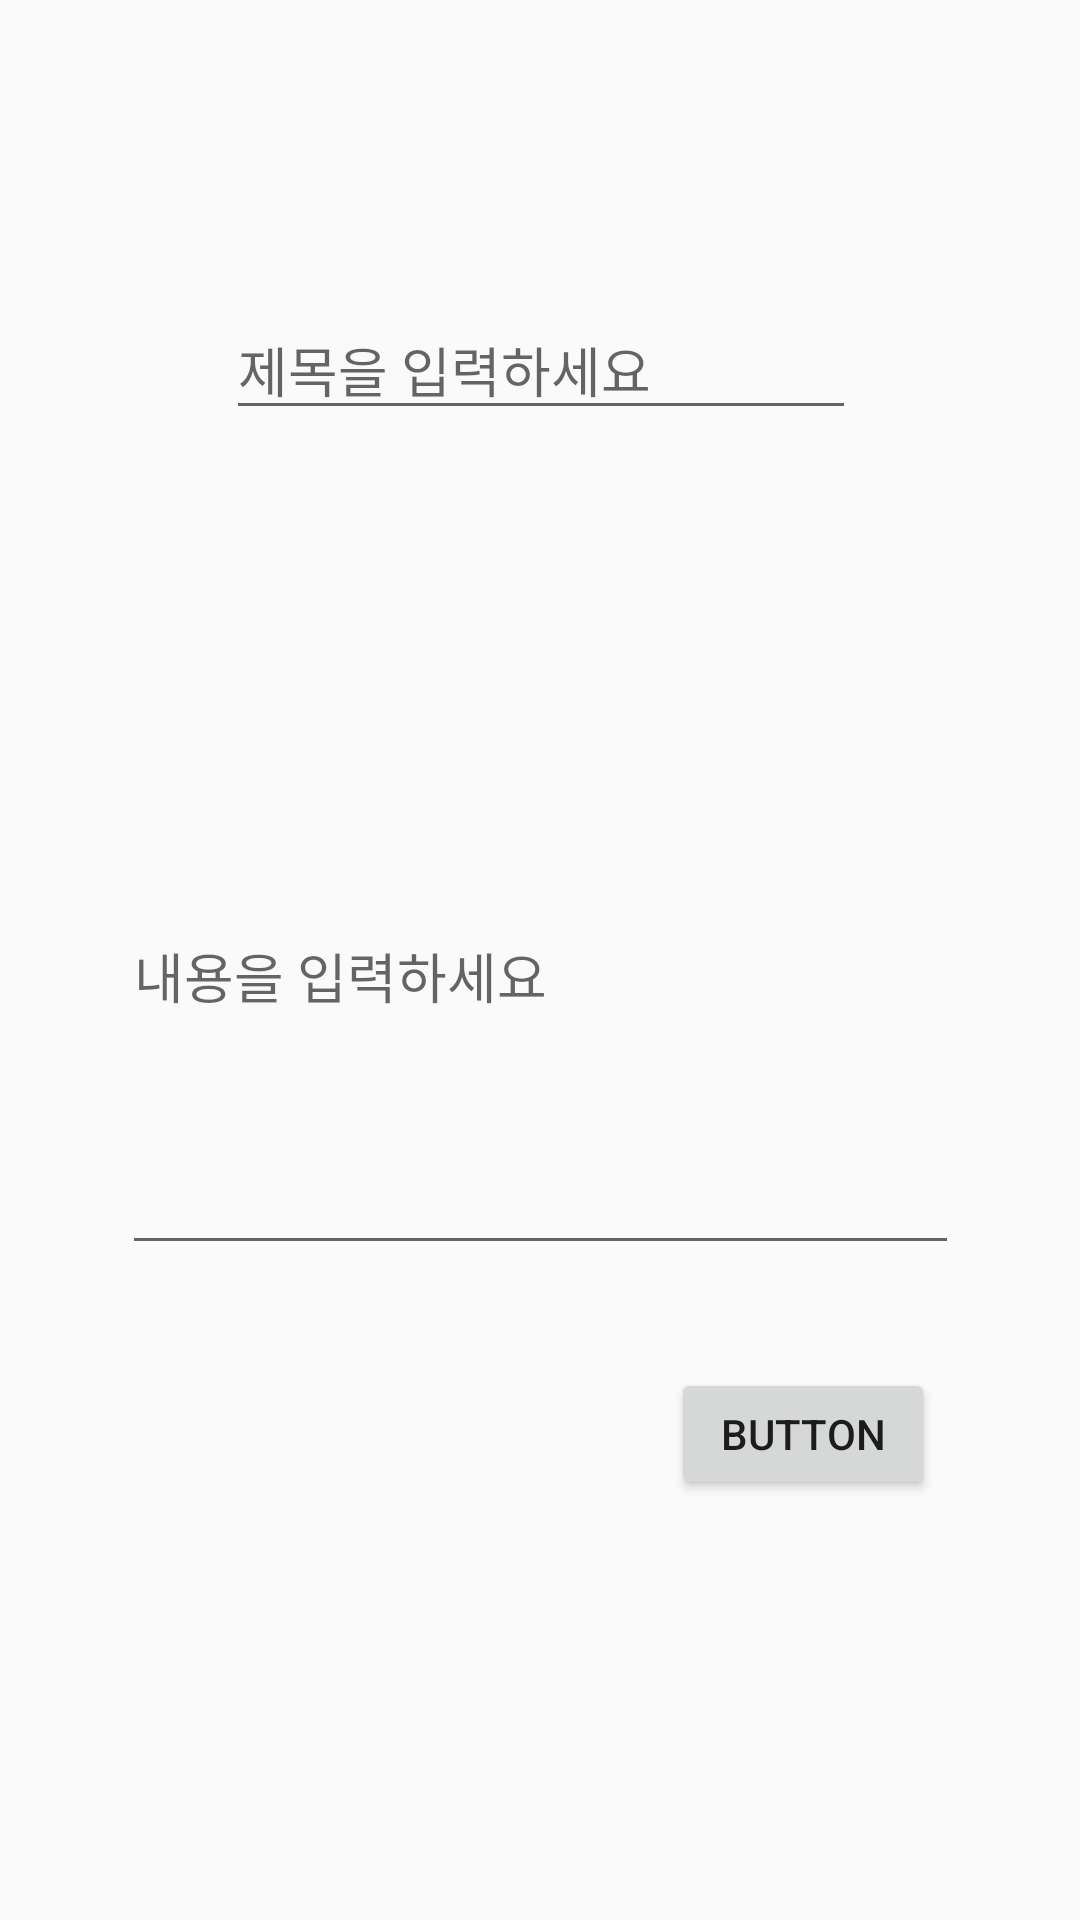

Layout XML and referenced resources for this Android screen:
<!-- AndroidManifest.xml: application theme AppTheme -->
<!-- res/layout/activity_posting.xml -->
<?xml version="1.0" encoding="utf-8"?>
<android.support.constraint.ConstraintLayout xmlns:android="http://schemas.android.com/apk/res/android"
    xmlns:app="http://schemas.android.com/apk/res-auto"
    xmlns:tools="http://schemas.android.com/tools"
    android:layout_width="match_parent"
    android:layout_height="match_parent"
    tools:context=".Posting">

    <EditText
        android:id="@+id/text_title"
        android:layout_width="wrap_content"
        android:layout_height="wrap_content"
        android:layout_marginStart="8dp"
        android:layout_marginTop="100dp"
        android:layout_marginEnd="8dp"
        android:ems="10"
        android:hint="제목을 입력하세요"
        android:inputType="textPersonName"
        app:layout_constraintEnd_toEndOf="parent"
        app:layout_constraintHorizontal_bias="0.503"
        app:layout_constraintStart_toStartOf="parent"
        app:layout_constraintTop_toTopOf="parent" />

    <EditText
        android:id="@+id/text_context"
        android:layout_width="279dp"
        android:layout_height="196dp"
        android:layout_marginStart="8dp"
        android:layout_marginTop="8dp"
        android:layout_marginEnd="8dp"
        android:layout_marginBottom="144dp"
        android:ems="10"
        android:hint="내용을 입력하세요"
        android:inputType="textMultiLine"
        app:layout_constraintBottom_toBottomOf="parent"
        app:layout_constraintEnd_toEndOf="parent"
        app:layout_constraintHorizontal_bias="0.505"
        app:layout_constraintStart_toStartOf="parent"
        app:layout_constraintTop_toBottomOf="@+id/text_title" />

    <Button
        android:id="@+id/btn_posting"
        android:layout_width="wrap_content"
        android:layout_height="44dp"
        android:layout_marginStart="8dp"
        android:layout_marginTop="8dp"
        android:layout_marginEnd="8dp"
        android:layout_marginBottom="8dp"
        android:text="Button"
        app:layout_constraintBottom_toBottomOf="parent"
        app:layout_constraintEnd_toEndOf="parent"
        app:layout_constraintHorizontal_bias="0.842"
        app:layout_constraintStart_toStartOf="parent"
        app:layout_constraintTop_toBottomOf="@+id/text_context"
        app:layout_constraintVertical_bias="0.166" />
</android.support.constraint.ConstraintLayout>
<!-- resources referenced by this layout -->
<resources>
  <style name="AppTheme" parent="Theme.AppCompat.Light.NoActionBar">
          
          <item name="colorPrimary">@color/colorPrimary</item>
          <item name="colorPrimaryDark">@color/colorPrimaryDark</item>
          <item name="colorAccent">@color/colorAccent</item>
      </style>
  <color name="colorPrimary">#008577</color>
  <color name="colorPrimaryDark">#97c255</color>
  <color name="colorAccent">#D81B60</color>
</resources>
